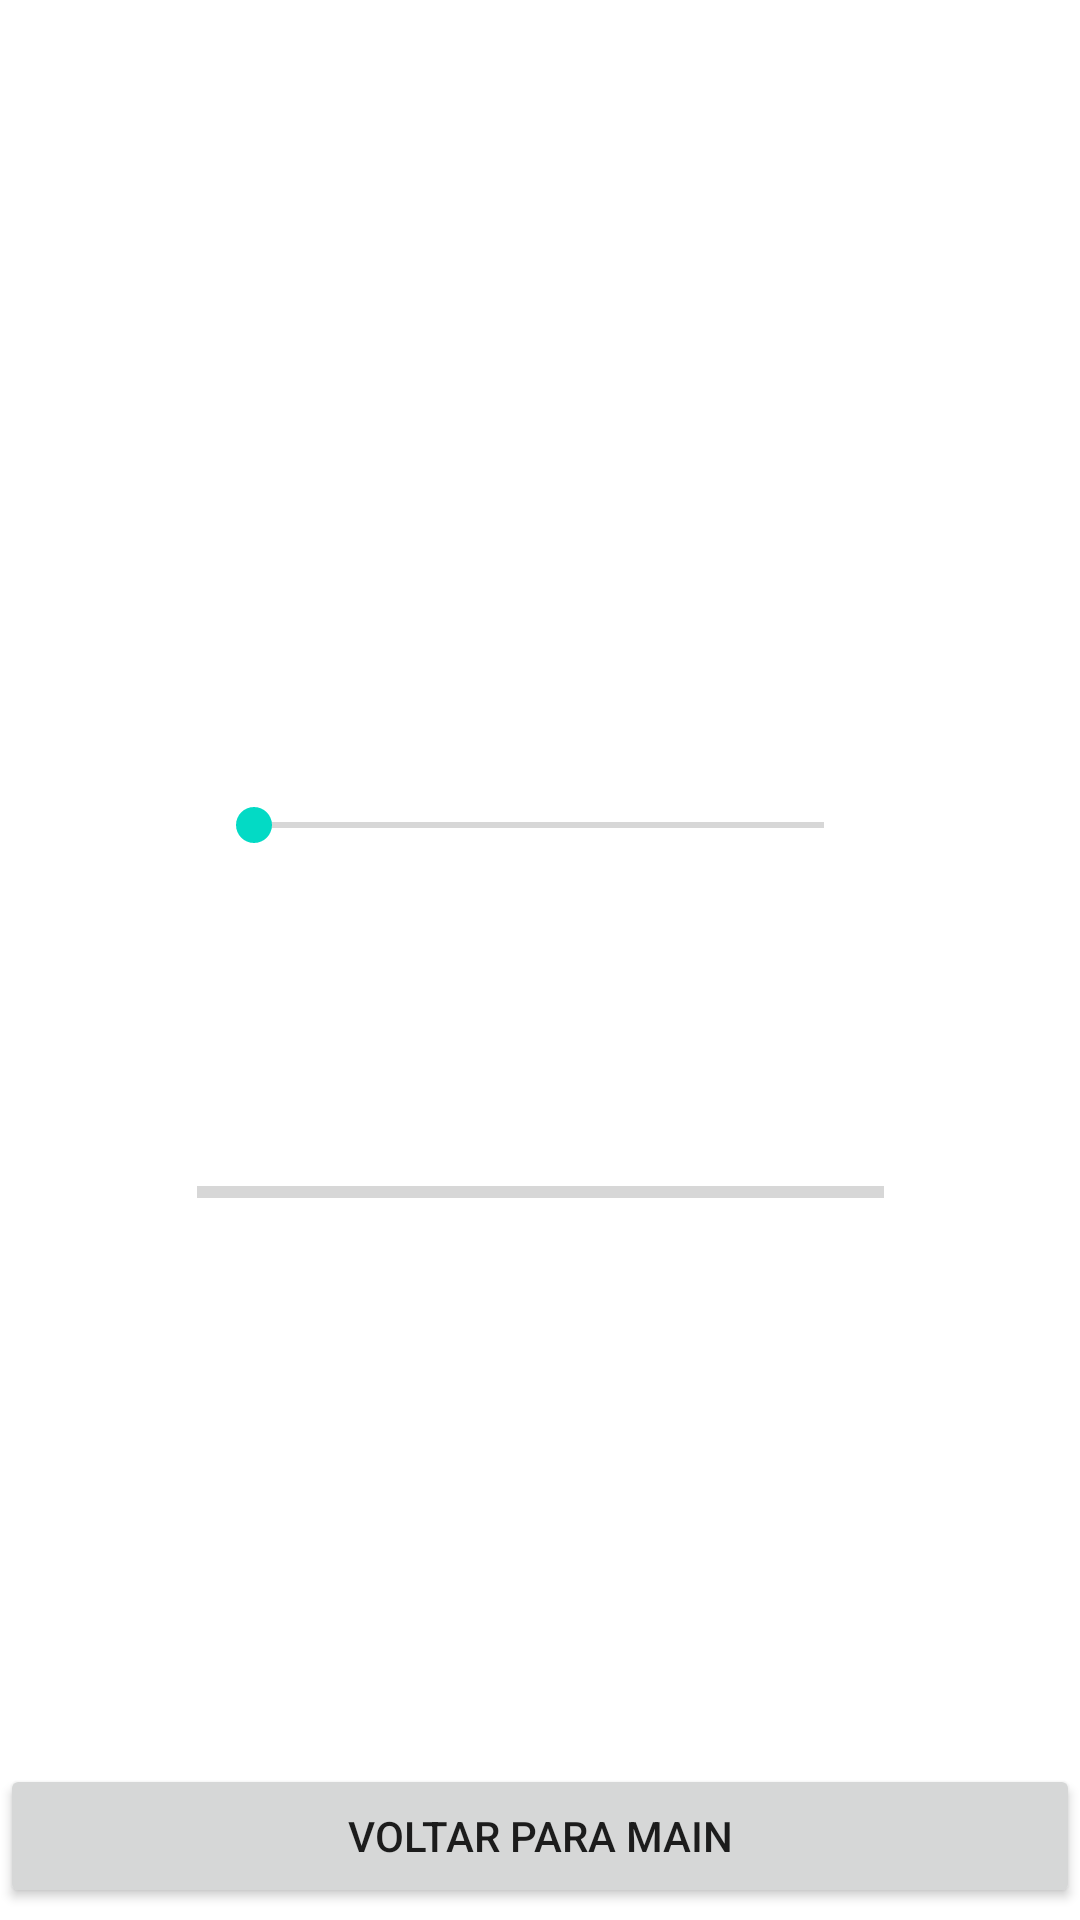

Produce the Android XML layout that renders to this screen, including the resource entries it uses.
<!-- AndroidManifest.xml: application theme Theme.Atividade_3_layouts -->
<!-- res/layout/constraint_layout.xml -->
<?xml version="1.0" encoding="utf-8"?>
<androidx.constraintlayout.widget.ConstraintLayout xmlns:android="http://schemas.android.com/apk/res/android"
    xmlns:app="http://schemas.android.com/apk/res-auto"
    xmlns:tools="http://schemas.android.com/tools"
    android:id="@+id/constraintLayout"
    android:layout_width="match_parent"
    android:layout_height="match_parent"
    android:orientation="vertical"
    app:layoutDescription="@xml/main_layout_scene">

    <SeekBar
        android:id="@+id/seekBar"
        android:layout_width="222dp"
        android:layout_height="56dp"
        android:layout_marginBottom="76dp"
        app:layout_constraintBottom_toTopOf="@+id/progressBar"
        app:layout_constraintEnd_toEndOf="parent"
        app:layout_constraintHorizontal_bias="0.497"
        app:layout_constraintStart_toStartOf="parent" />

    <ProgressBar
        android:id="@+id/progressBar"
        style="?android:attr/progressBarStyleHorizontal"
        android:layout_width="229dp"
        android:layout_height="37dp"
        android:layout_marginBottom="172dp"
        app:layout_constraintBottom_toTopOf="@+id/goBackButton"
        app:layout_constraintEnd_toEndOf="parent"
        app:layout_constraintStart_toStartOf="parent" />

    <Button
        android:id="@+id/goBackButton"
        android:layout_width="match_parent"
        android:layout_height="wrap_content"

        android:layout_alignParentBottom="true"
        android:layout_marginBottom="4dp"
        android:text="Voltar para Main"
        app:layout_constraintBottom_toBottomOf="parent"
        app:layout_constraintEnd_toEndOf="parent"
        app:layout_constraintHorizontal_bias="0.0"
        app:layout_constraintStart_toStartOf="parent" />

</androidx.constraintlayout.widget.ConstraintLayout>
<!-- resources referenced by this layout -->
<resources>
  <style name="Theme.Atividade_3_layouts" parent="Theme.MaterialComponents.DayNight.DarkActionBar">
          
          <item name="colorPrimary">@color/purple_500</item>
          <item name="colorPrimaryVariant">@color/purple_700</item>
          <item name="colorOnPrimary">@color/white</item>
          
          <item name="colorSecondary">@color/teal_200</item>
          <item name="colorSecondaryVariant">@color/teal_700</item>
          <item name="colorOnSecondary">@color/black</item>
          
          <item name="android:statusBarColor">?attr/colorPrimaryVariant</item>
          
      </style>
  <!-- not gathered from this repository: default colours our renderer supplied (Android Studio template values) -->
  <color name="purple_500">#FF6200EE</color>
  <color name="purple_700">#FF3700B3</color>
  <color name="teal_200">#FF03DAC5</color>
  <color name="teal_700">#FF018786</color>
  <color name="black">#FF000000</color>
  <color name="white">#FFFFFFFF</color>
</resources>
